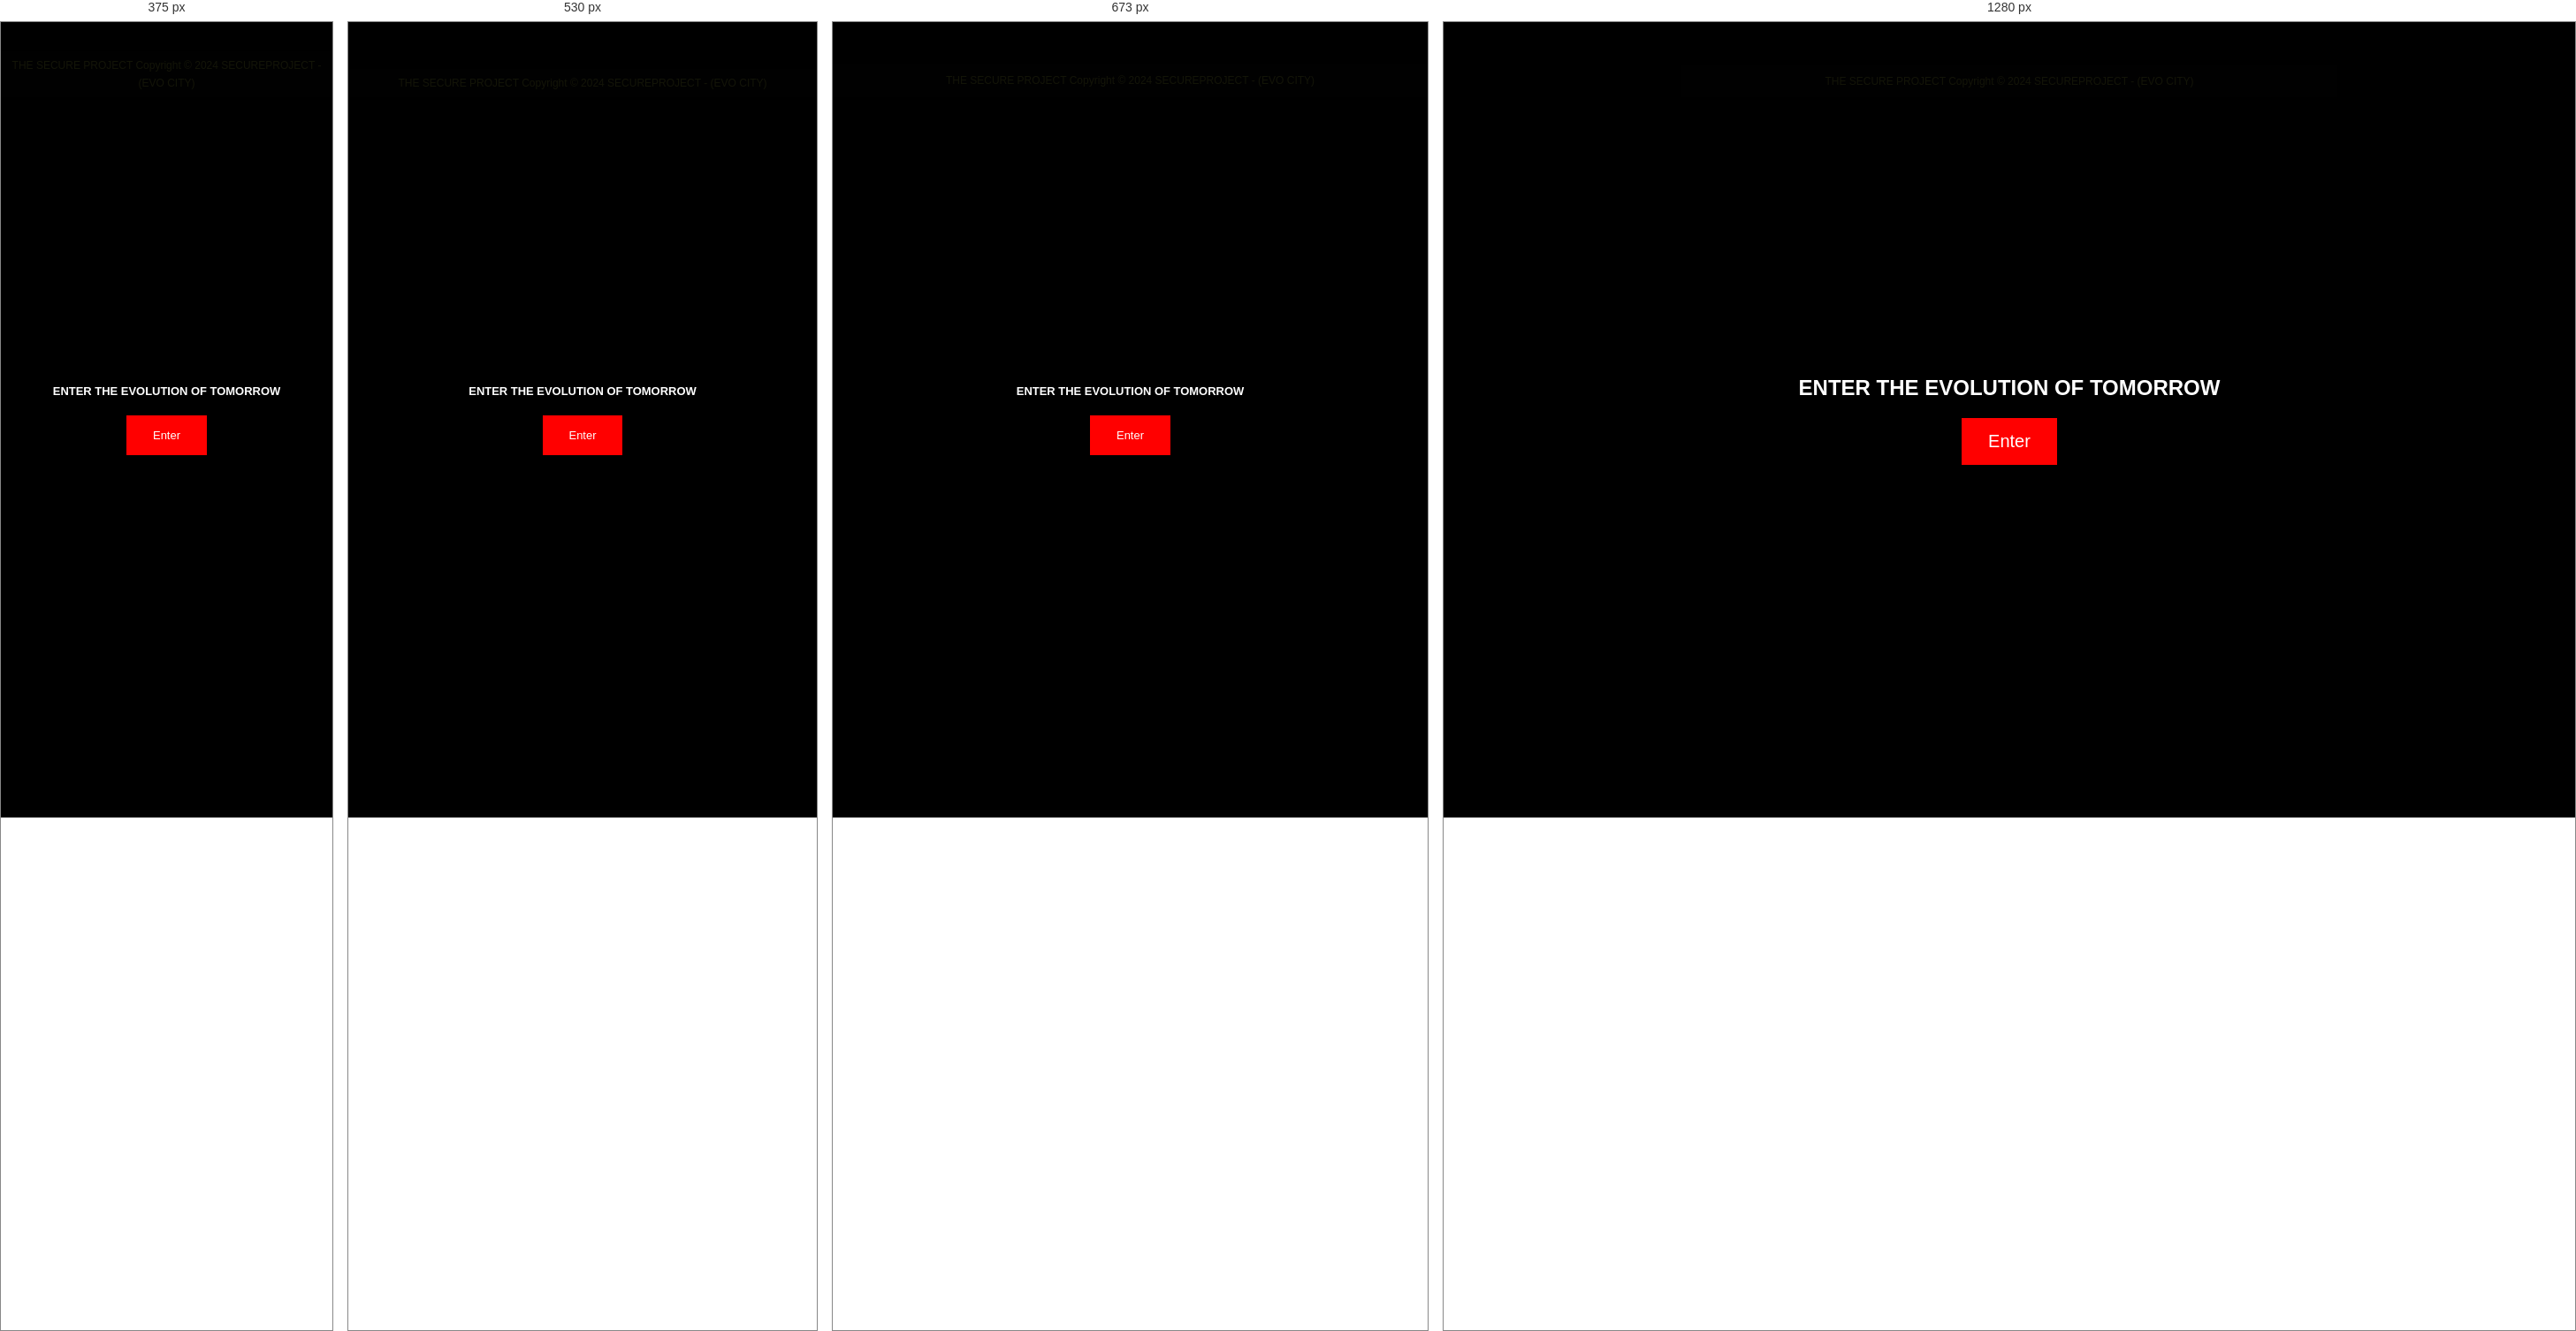
Rendered at 375 px, 530 px, 673 px and 1280 px, left to right.

<!-- file: index.html -->
<!DOCTYPE html>
<html lang="en">
  <head>
    <meta charset="UTF-8" />
    <meta http-equiv="X-UA-Compatible" content="IE=edge" />
    <meta name="viewport" content="width=device-width, initial-scale=1.0" />
    <title>EVO OF TOMORROW</title>
    <link
      href="https://fonts.googleapis.com/css2?family=Roboto:wght@100;300;400;500;700&display=swap"
      rel="stylesheet"
    />
    <link rel="stylesheet" href="./scss/style.css" />
    <style>
      /* Styles for the overlay and button */
      #loading-overlay {
        position: fixed;
        top: 0;
        left: 0;
        width: 100%;
        height: 100%;
        background: rgba(0, 0, 0, 0.9);
        color: #fff;
        display: flex;
        align-items: center;
        justify-content: center;
        flex-direction: column;
        z-index: 1000;
      }

      #enter-button {
        padding: 15px 30px;
        background-color: #f00;
        border: none;
        cursor: pointer;
        color: #fff;
        font-size: 20px;
        margin-top: 20px;
      }
    </style>
  </head>

  <body>
    <div id="loading-overlay">
      <h1>ENTER THE EVOLUTION OF TOMORROW</h1>
      <button id="enter-button">Enter</button>
    </div>

    <audio id="background-music" loop>
      <source src="song.mp3" type="audio/mpeg" />
      Your browser does not support the audio element.
    </audio>

    <div class="wrapper" style="display: none;">
      <div class="hero-banner">
        <p>THE SECURE PROJECT <br/>
            presents</p>
        <img src="./images/tecno_back5.jpg" alt="image" />
      </div>
      <div class="content-wrapper">
        <div class="content">
          <div class="row">
            <div class="col col1">
              <div class="col-heading">
                EVOLUTION OF TOMORROW <span>Official website</span>
                <div class="secure">
                  <img src="images/tecno_turn.gif" alt="img" />
                </div>
              </div>
              <p>
                <i>
                  In the near future, a vast research facility known as the Evolution of Tomorrow stands as a beacon of technological advancement and artificial intelligence development. The facility is a hub for groundbreaking research, designed to push the boundaries of what humanity can achieve. It is a maze of advanced labs, high-tech control rooms, and experimental AI units, where scientists and engineers work tirelessly to shape the future. Among them are Alexia and Mika Rietvell, two siblings tasked with overseeing operations in the Landing Control Room and the Laboratories Area. Their work is critical in ensuring that the facility functions smoothly and that all experiments proceed according to plan.

                  Alexia and Mika, driven by their curiosity and commitment to their mission, navigate the complex network of the facility daily. They face a world filled with ever-changing systems and cutting-edge technology that tests their skills and resilience. Despite their expertise, the sheer scale of the facility and its sophisticated AI systems often lead to unexpected challenges. These challenges push the siblings to adapt, think quickly, and evolve with the technology they help create and manage. As they delve deeper into their work, they begin to uncover hidden secrets and anomalies that suggest not everything is as it seems within the Evolution of Tomorrow.

                  As tensions rise, Alexia and Mika find themselves drawn into a conflict that could change the course of humanity’s future. The evolution they once championed begins to reveal a darker side, forcing them to make choices that test their loyalty, courage, and the bond they share as siblings. Together, they must unravel the mysteries hidden within the facility, confronting the dangers posed by the technology they once believed in, and determining what the true Evolution of Tomorrow will mean for them and the world.</i>
              </p>
              <p>
                <i
                  >Suddenly, an accident occurs in the Hydra-Mixing Lab and a
                  few minutes later, the robot becomes hostile. From now on,
                  it's just a matter of escaping alive...</i>
              </p>
              <p>
                Find your way out of the Base while beating an army of droids
                and solving ingenious objectives.
              </p>
              <p>
                <strong
                  >Next an overview of the gameplay along with features and some
                  of the items you'll find across the adventure:</strong>
              </p>
              <ul>
                <li>Gameplay</li>
                <li>Features</li>
              </ul>
              <p>
                You'll be challenged with diverse objectives going from panels
                with math riddles to puzzles using physics movement simulation.
                You'll have to discover and accomplish different objectives in
                each scene with some of them being really unique stuff. <br />
                It isn't necessary to achieve your objectives in a linear
                manner, there's some freedom to how and when you get the job
                done.
              </p>
            </div>
            <div class="col col2">
              <div class="btn_row">
                <a class="btn" href="pump.fun">Download Demo</a>
                <a class="btn" href="dexscreener.com">$15.99 BUY now</a>
              </div>
              <div class="video-col">
                <img src="images/dummy-img.jpg" alt="img" />
              </div>
              <h2>Item Menu</h2>
              <p>
                You have an items menu to store the items you collect. You'll
                find different sections such as
                <em>Weapons Health, Files, Items</em> and Level Map. <br />
                The Item Menu becomes a vital part of the gameplay in some
                situations, since you are able to combine items to create new
                ones, watch videos you found in the Base and more...
              </p>
              <img src="./images/tecno_itemmenu_03.jpg" alt="image" class="item-menu-img" />
              <div class="sm-gallery">
                <ul>
                  <li><img src="images/img1.jpg" alt="img" /></li>
                  <li><img src="images/img2.jpg" alt="img" /></li>
                  <li><img src="images/img3.jpg" alt="img" /></li>
                </ul>
              </div>
            </div>
          </div>
          
          <!-- Additional sections remain unchanged -->

        </div>
      </div>
    </div>

    <footer>
        <p>THE SECURE PROJECT Copyright © 2024 SECUREPROJECT -  (EVO CITY)</p>
    </footer>

    <script src="js/jquery-1.12.4.min.js"></script>
    <script>
      document.getElementById('enter-button').addEventListener('click', function() {
        // Hide the overlay
        document.getElementById('loading-overlay').style.display = 'none';
        // Show the content
        document.querySelector('.wrapper').style.display = 'block';
        // Play the background music
        const music = document.getElementById('background-music');
        music.play();
      });

      jQuery(document).ready(function ($) {
        $(".image img").click(function (event) {
          var id = $(this).data("id");
          var src = $(this).attr("src");
          var img = $("#featured img");
          img.fadeOut("fast", function () {
            $(this).attr({
              src: src,
            });
            $(this).fadeIn("fast");
          });
        });
      });
    </script>
  </body>
</html>


/* @media block from style.css */
@media screen and (max-width: 767px) {

    *, p, li, a, body {

        font-size: .9rem !important;
    }

    .wrapper .hero-banner {
        padding: 0px 20px 0;
        position: relative;
    }

    .wrapper .hero-banner::after {
        position: absolute;
        content: "";
        background: url(../images/frame_limitA2b.gif) repeat;
        right: 0px;
        top: 5px;
        width: 8px;
        height: 98%;
    }

    .item_row .col-6 {
        width: 100%;
    }




    .sm-gallery ul {

        justify-content: center;
    }

    .item_row .col-4 {
        width: 100%;
        margin-bottom: 20px;
    }


    .hero-banner img {
        height: auto;
        width: 100%;
        object-fit: cover;
    }

    .demo-container {
        grid-template-columns: 1fr;
    }

    .video-captures {
        display: flex;
        justify-content: space-between;
        flex-direction: column;
    }

    .video-cap-section {
        display: flex;
        max-width: 100%;
        flex-direction: column;
        padding: 0px 20px 20px 0;
        gap: 15px;
        align-items: flex-start;
    }


    .video-2 {
        width: 100%;
        justify-content: flex-start;
    }

    .demo-section.demo2 .demo img {
        position: relative;
        left: 0px;
        top: 15px;
        width: auto !important;
        height: auto !important;
    }

    .video-capture-big-img {
        margin: 10px 0;
    }

    .video-capture-big-img img {
        width: 100%;
    }

    .col-left {
        width: 100%;
        padding-left: 0;
    }

    .col-right {
        width: 100%;
    }

    .gallery-images {
        width: 100%;
        top: 0;
        display: flex;
        margin-top: 60px;
        flex-wrap: wrap;
    }

    .gallery-images.gallery-images2 {
        margin-top: 5px;
    }

    .gallery-images2 {
        width: 100%;
        left: 0;
    }

    .wrapper .content-wrapper .content .col.col1 {

        width: 100%;

    }

    .gallery-images2 .image {

        margin: 0 6px 6px 0;
    }

    .col.col2 {
        width: 100%;
        padding-right: 0;
        position: relative;
        padding-left: 0;
        margin: 10px 0 0;
    }

    .video-col img {
        width: 100%;
    }

    img.item-menu-img {
        width: 100%;
        margin: 20px 0;
    }

    .col-left .col-4 {
        width: 100%;
        left: 0;
        top: 0;
        display: flex;
        margin-top: 20px;
    }

    .col-left .col-6 {
        width: 100%;
        padding: 10px 0;
    }

    .col-left .col-4 .item_col {
        display: grid;
        margin-right: 50px;
    }

    .video-captures .video-1 {
        display: flex;
        align-items: flex-start;
        width: 100%;
        justify-content: flex-start;
        flex-direction: column;
    }

    .weapnory h3 {
        text-align: left;

        top: 0;

        margin: 20px 0 20px;
    }

    p {
        padding: 15px 0;
        line-height: 22px !important;
        text-align: left;
    }

    .placeholder {
        max-width: 100%;
        width: 100%;
        left: 0;
    }

    .weapnory img {
        margin-right: 20px;
    }

    .col-right ul {
        position: relative;
        top: 20px;
        display: flex;
        flex-wrap: wrap;
    }

    .col-right ul li {
        width: 50%;
        flex-direction: column;
        display: flex;
        align-items: center;
        padding: 0;
        height: 100px;
        justify-content: center;
        text-align: center;
    }

    .col-right ul li img {
        position: relative;
        padding-bottom: 15px;
    }

    .col-right ul li:nth-child(2), .col-right ul li:nth-child(3), .col-right ul li:nth-child(4), .col-right ul li:nth-child(5) {
        padding-left: 0;
    }

    .col-right ul li:nth-child(1) img {
        left: 0;
    }

    .col-right ul li:nth-child(2) {
        flex-direction: column-reverse;
        text-align: center;
        font-size: 14px !important;
    }

    .col-right ul li:nth-child(2) img {
        right: 0;
        top: 0;
    }

    .col-right ul li:nth-child(3) img {
        left: 0;
        top: 0;
    }

    .col-right ul li:nth-child(4) {
        flex-direction: column-reverse;
    }

    .col-right ul li:nth-child(4) img {
        right: 0;
        top: 0;
    }

    .col-right ul li:nth-child(5) img {
        left: 0;
        top: 0;
    }

    .video-2 ul {
        display: flex;
        flex-wrap: wrap;
        width: 100%;
    }

    .video-2 ul li {
        width: 32%;
    }

    .item_row .col-4.right {

        width: 100%;
        padding-left: 0;
    }


    .col-4.right ul {
        display: flex;
        flex-wrap: wrap;
    }

    .col-4.right ul li {
        width: 50% !important;
        flex-direction: column;
        align-items: flex-start;
    }

    .item_row .col-4.right ul li img {
        position: relative;
        height: 70px;
        object-fit: contain;
        width: 70px;
        margin-bottom: 20px;
    }

    .item_row .col-4.right ul li:nth-child(1) img {
        top: 0px;
        left: 0;
    }

    .item_row .col-4.right ul li:nth-child(2) {
        padding-left: 0;
        flex-direction: column-reverse;
    }

    .item_row .col-4.right ul li:nth-child(2) img {
        top: 0;
        right: 0;
    }

    .item_row .col-4.right ul li:nth-child(3) img {
        top: 0;
        left: 0;
    }

    .item_row .col-4.right ul li:nth-child(4) img {
        top: 0;
        right: 0;
    }

    .item_row .col-4.right ul li {
        display: flex;
        width: 100%;
        position: relative;
        margin: 0 0 32px;
        padding-left: 0;
        text-align: center;
        justify-content: flex-start;
        align-items: center;
        height: 100px;
    }

    .item_row .col-4.right ul li:nth-child(3) {
        padding-left: 0;
    }

    .item_row .col-4.right ul li:nth-child(4) {
        padding-left: 0;
        flex-direction: column-reverse;
    }

    .item_row .col-4 .item_col {

        margin-bottom: 50px;
    }

    .item_row .col-4 .item_col {
        width: 25%;

    }

    .content .row:before {
        display: none;
    }

    .item_row .col-4.right ul li {
        width: 50% !important;
        height: auto;
        min-height: 100px;
    }

    .demo-section .demo img {
        width: 104px !important;
        height: 103px !important;
    }


}

/* @media block from style.css */
@media screen and (max-width: 580px) {

    .item_row .col-4 .item_col {
        width: 50% !important;
        margin-bottom: 20px;
    }

    .item_row .col-4.right ul li img {

        height: 50px;

        width: 50px;

    }

    .wrapper .hero-banner {
        padding: 0px 20px 0;
        height: unset;
    }

    footer p {

        font-size: 12px !important;
    }

    .video-2 ul li {
        width: 50%;
        margin: 0 0 15px;
    }

    .col-left .col-12 {
        width: 100%;
        margin: 0 0 30px;
    }

    .col-right ul li {
        width: 50%;
        height: auto;
        min-height: 110px;
        font-size: 14px !important;
    }

    .item_row .col-4.right ul li {
        width: 50% !important;
        height: auto;
        min-height: 80px;
        font-size: 14px !important;
    }

    .item_row .col-4 .item_col p {

        font-size: 14px !important;
    }

    .item_row .col-4 .item_col {
        width: 100%;
        text-align: center;
        height: auto;
        float: left;
    }

    .demo {
        display: flex;
        flex-wrap: unset;
    }

    .demo-section.demo2 .demo {
        position: relative;
    }

    .demo-section.demo2 .demo img {

        left: 0px;
        top: 0;

    }

    p {
        padding: 6px 0 !important;
        line-height: 20px !important;
        text-align: left;
    }

}

/* @media block from style.css */
@media screen and (max-width: 480px) {

    .item_row .col-4 .item_col {
        width: 100%;

    }

    .hero-banner p {
        font-size: 13px !important;
        top: 0;
        line-height: normal !important;
    }




}